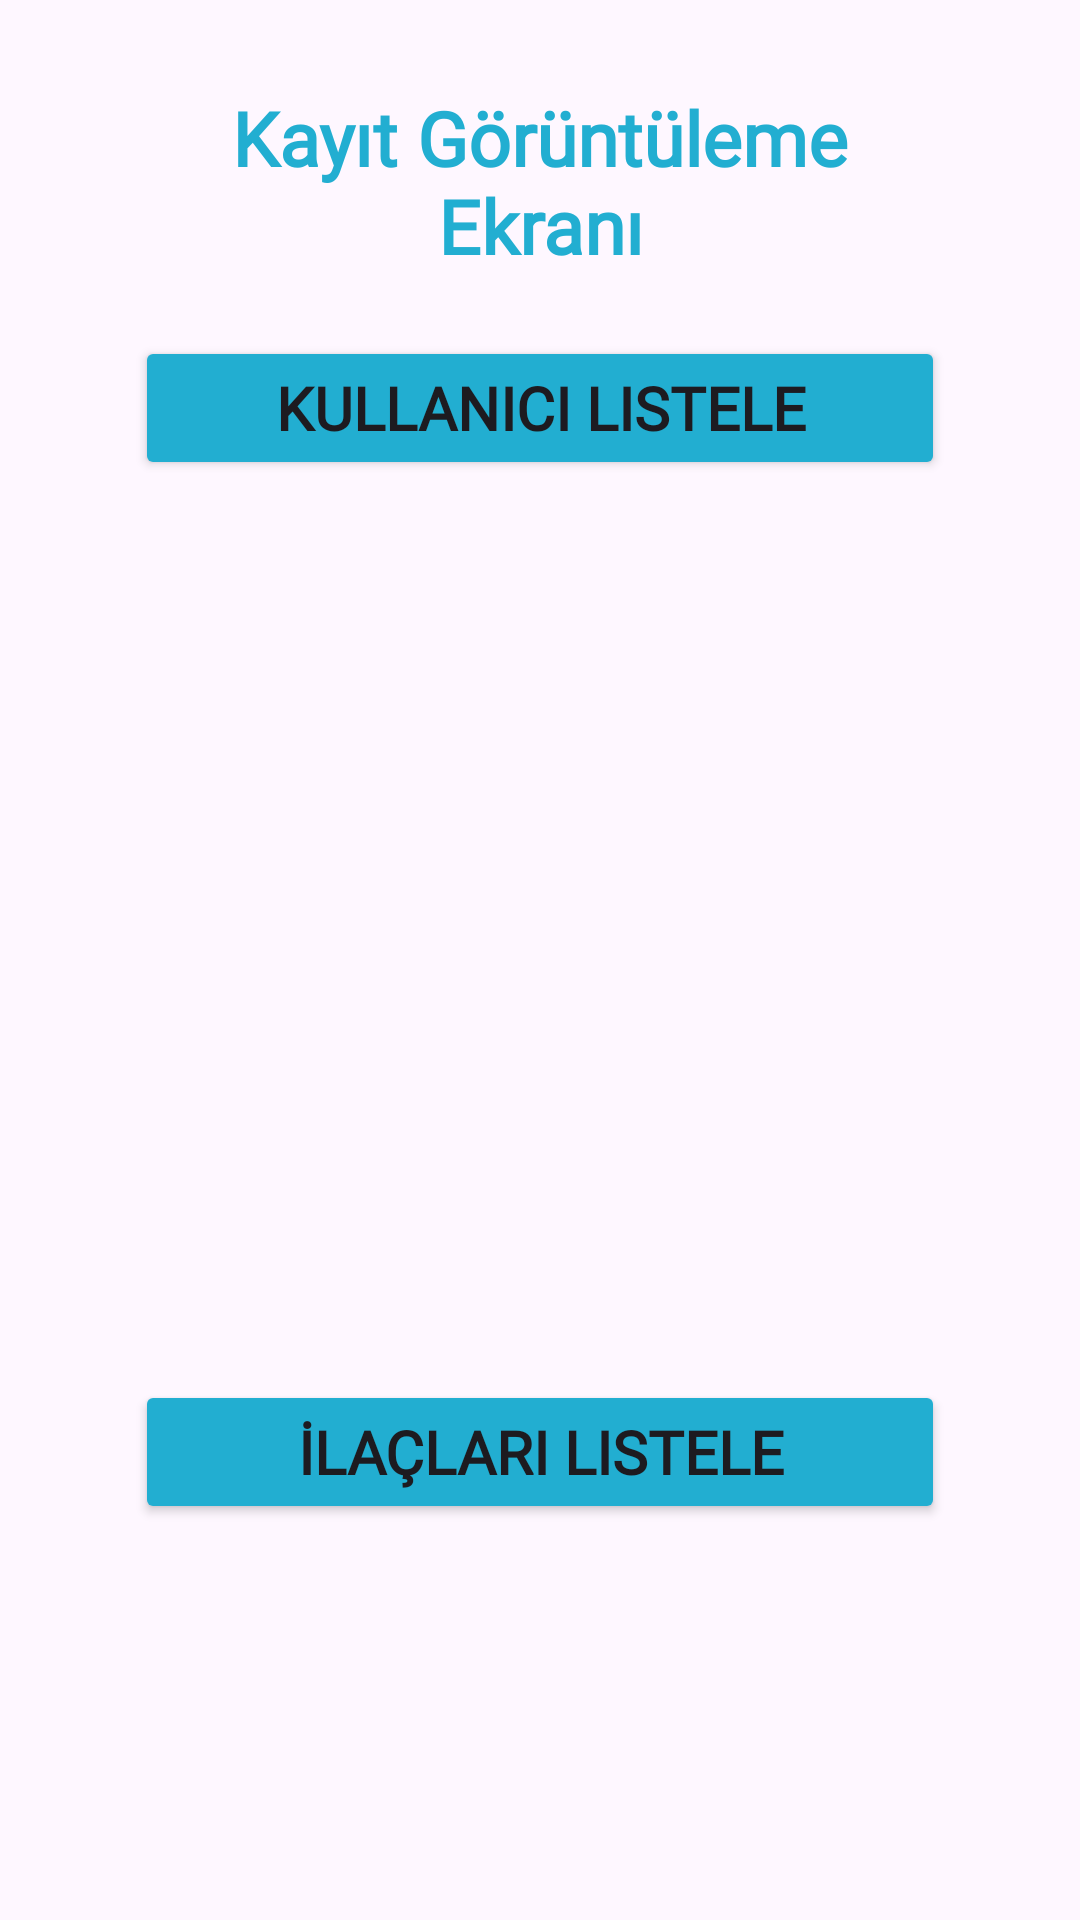

Here is an Android app screen rendered from its layout file. Give the layout XML and the strings, colors and styles it references.
<!-- AndroidManifest.xml: application theme Theme._71DonemProje -->
<!-- res/layout/activity_kayit_goster.xml -->
<?xml version="1.0" encoding="utf-8"?>
<androidx.constraintlayout.widget.ConstraintLayout xmlns:android="http://schemas.android.com/apk/res/android"
    xmlns:app="http://schemas.android.com/apk/res-auto"
    xmlns:tools="http://schemas.android.com/tools"
    android:id="@+id/main"
    android:layout_width="match_parent"
    android:layout_height="match_parent"
    tools:context=".Activitys.KayitGoster">
    <TextView
        android:id="@+id/welcomeTxt"
        android:layout_width="0dp"
        android:layout_height="wrap_content"
        app:layout_constraintStart_toStartOf="parent"
        app:layout_constraintEnd_toEndOf="parent"
        app:layout_constraintTop_toTopOf="parent"
        app:layout_constraintBottom_toBottomOf="parent"
        android:text="Kayıt Görüntüleme Ekranı"
        android:textSize="25sp"
        android:textStyle="bold"
        android:fontFamily="@font/madimi_one"
        app:layout_constraintWidth_percent="0.75"
        app:layout_constraintVertical_bias="0.05"
        android:gravity="center"
        android:textColor="@color/mavi"
        />
    <Button
        android:id="@+id/listeleBtn"
        android:layout_width="0dp"
        android:layout_height="wrap_content"
        app:layout_constraintStart_toStartOf="@id/welcomeTxt"
        app:layout_constraintEnd_toEndOf="@id/welcomeTxt"
        app:layout_constraintTop_toBottomOf="@id/welcomeTxt"
        android:text="Kullanıcı Listele"
        android:textSize="20sp"
        android:layout_marginTop="20dp"
        android:fontFamily="@font/madimi_one"
        android:textStyle="bold"
        android:backgroundTint="@color/mavi"
        />
    <ListView
        android:id="@+id/kullanicilisteLV"
        android:layout_width="0dp"
        android:layout_height="250dp"
        app:layout_constraintStart_toStartOf="@id/welcomeTxt"
        app:layout_constraintEnd_toEndOf="@id/welcomeTxt"
        app:layout_constraintTop_toBottomOf="@id/listeleBtn"
        android:layout_marginTop="30dp"
        />
    <Button
        android:id="@+id/ilacListeBtn"
        android:layout_width="0dp"
        android:layout_height="wrap_content"
        app:layout_constraintStart_toStartOf="@id/welcomeTxt"
        app:layout_constraintEnd_toEndOf="@id/welcomeTxt"
        app:layout_constraintTop_toBottomOf="@id/kullanicilisteLV"
        android:text="İlaçları Listele"
        android:textSize="20sp"
        android:textStyle="bold"
        android:fontFamily="@font/madimi_one"
        android:backgroundTint="@color/mavi"
        android:layout_marginTop="20dp"
        />
    <ListView
        android:id="@+id/ilacListView"
        android:layout_width="0dp"
        android:layout_height="wrap_content"
        app:layout_constraintStart_toStartOf="@id/welcomeTxt"
        app:layout_constraintEnd_toEndOf="@id/welcomeTxt"
        app:layout_constraintTop_toBottomOf="@id/ilacListeBtn"
        android:layout_marginTop="20dp"
        />






</androidx.constraintlayout.widget.ConstraintLayout>
<!-- resources referenced by this layout -->
<resources>
  <color name="mavi"> #22aed1</color>
  <style name="Theme._71DonemProje" parent="Base.Theme._71DonemProje" />
  <style name="Base.Theme._71DonemProje" parent="Theme.Material3.DayNight.NoActionBar">
          
          
      </style>
</resources>
